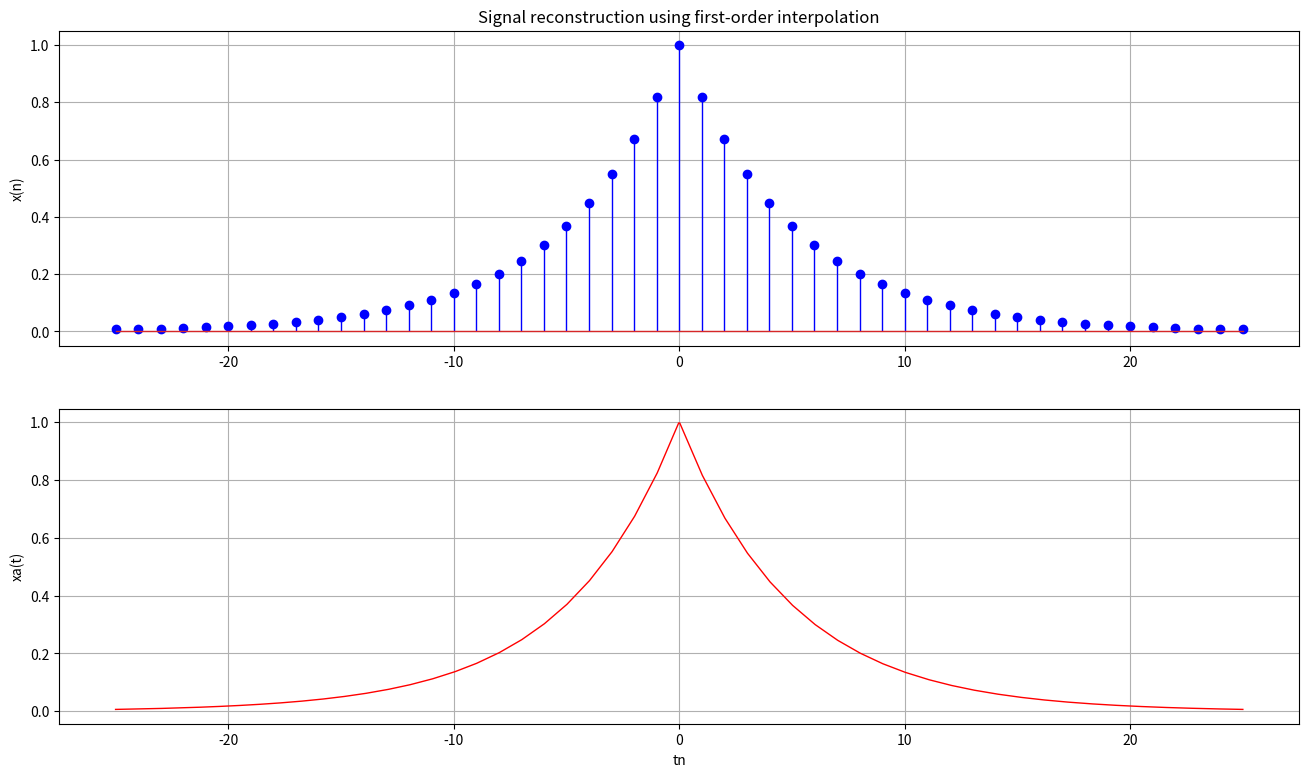

This figure's Python source: (Note: this script raises an exception after producing the figure.)
#!/usr/bin/env python
# coding: utf-8

# In[1]:


import numpy as np
import matplotlib.pylab as plt
from scipy.interpolate import *


# In[2]:


fs = 5000; Ts = 0.0002
n = np.arange(-25,26)
xn = np.exp(-1000*abs(n*Ts))


# In[3]:


ft = interp1d(n,xn,kind="linear")
tn = np.linspace(-25,25,1000)


# In[4]:


plt.rcParams["figure.figsize"] = (16,9)
plt.rcParams["lines.linewidth"] = 1


# In[5]:


plt.subplot(2,1,1); plt.stem(n,xn,"blue"); plt.ylabel("x(n)"); plt.grid()
plt.title("Signal reconstruction using first-order interpolation")
plt.subplot(2,1,2); plt.plot(tn,ft(tn),"red"); plt.grid()
plt.xlabel("tn"); plt.ylabel("xa(t)")
plt.stem(n,xn,"blue",".") # 덧그리기


# In[ ]:




